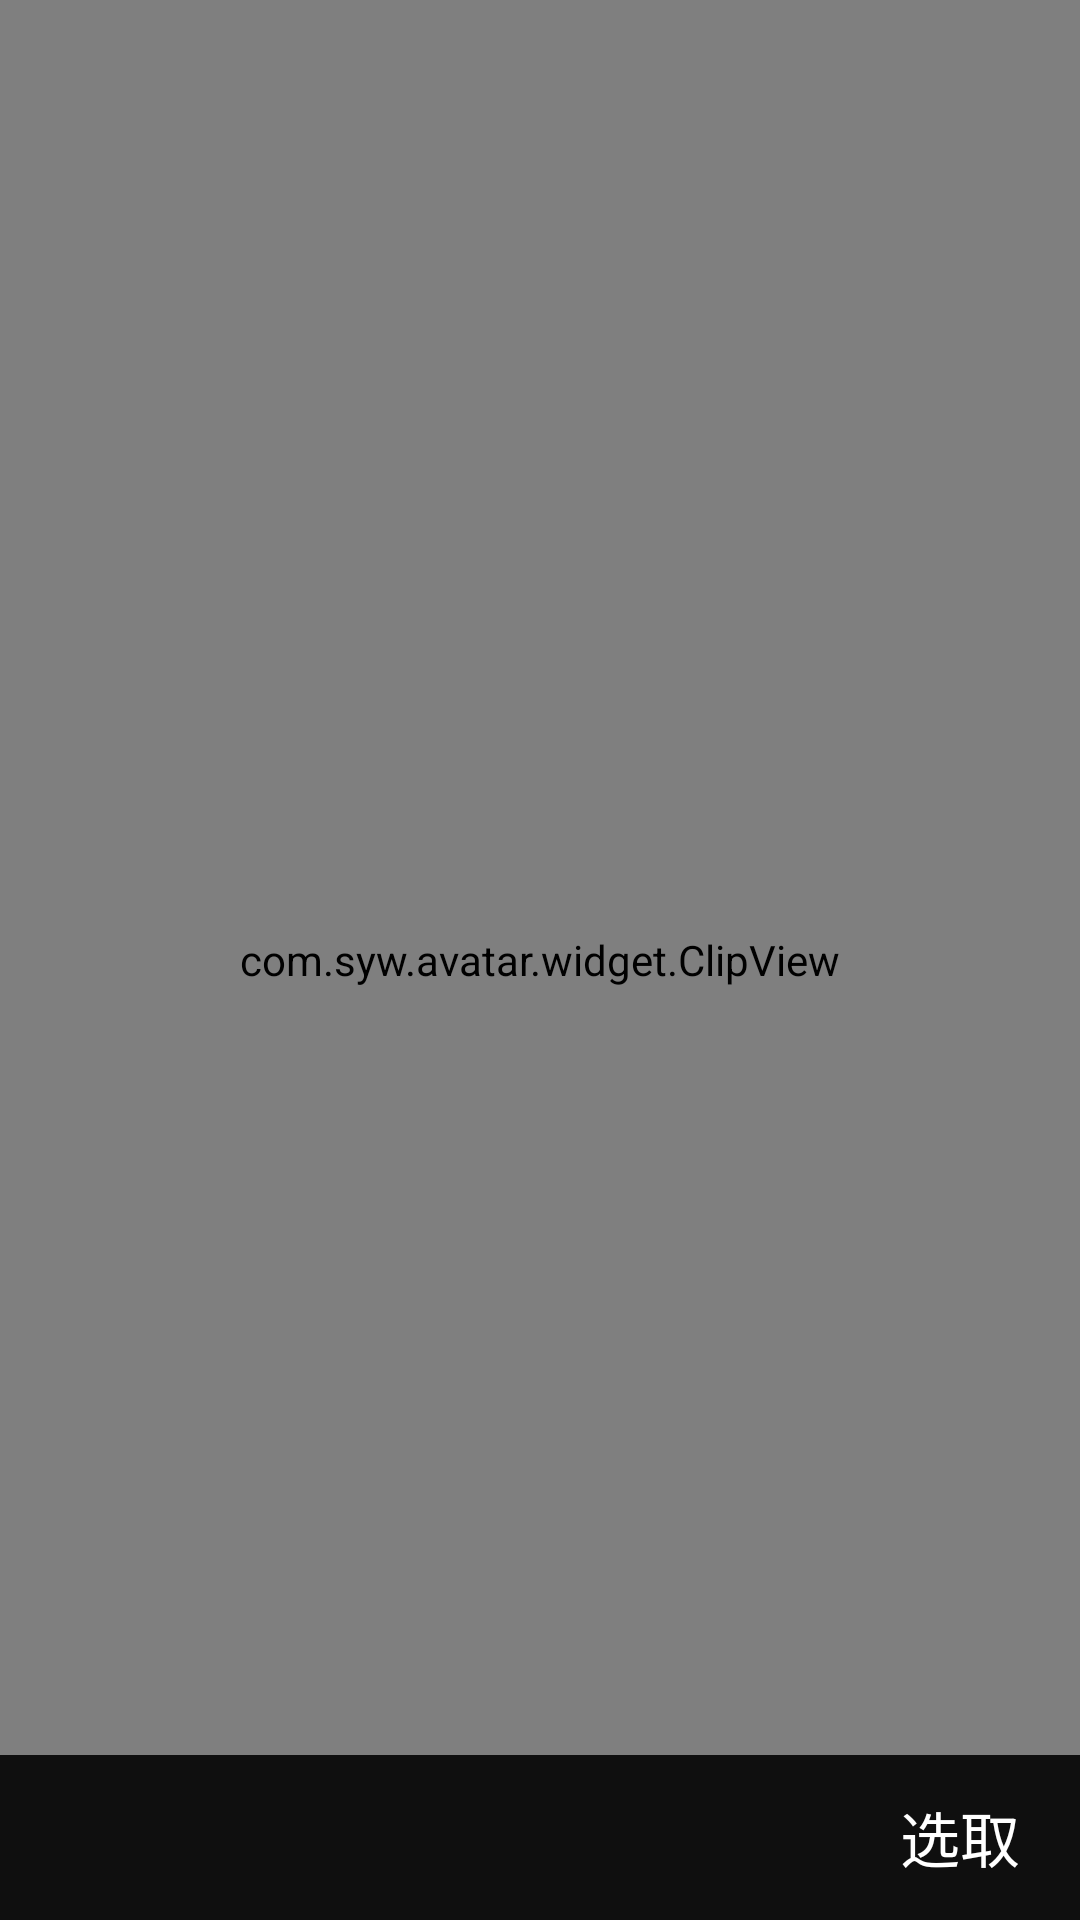

Android layout source for this screen:
<!-- AndroidManifest.xml: application theme AppTheme -->
<!-- res/layout/activity_cropper.xml -->
<RelativeLayout xmlns:android="http://schemas.android.com/apk/res/android"
    xmlns:tools="http://schemas.android.com/tools"
    android:layout_width="match_parent"
    android:layout_height="match_parent"
    android:background="@android:color/black"
    tools:context="com.syw.avatar.CropperActivity" >

    <com.syw.avatar.widget.ClipImageView
        android:id="@+id/civ_cropper_preview"
        android:layout_width="match_parent"
        android:layout_height="match_parent" />

    <com.syw.avatar.widget.ClipView
        android:id="@+id/clipview"
        android:layout_width="fill_parent"
        android:layout_height="fill_parent" />

    <RelativeLayout
        android:id="@+id/ll_retakephoto"
        android:layout_width="match_parent"
        android:layout_height="55dip"
        android:layout_alignParentBottom="true"
        android:background="#e0000000" >

        <FrameLayout
            android:layout_width="wrap_content"
            android:layout_height="match_parent"
            android:layout_alignParentLeft="true" >

            <TextView
                android:id="@+id/tv_cancel"
                android:layout_width="80dip"
                android:layout_height="match_parent"
                android:layout_marginLeft="20dip"
                android:clickable="true"
                android:gravity="center_vertical"
                android:text="@string/cancel"
                android:textColor="@color/white"
                android:textSize="20sp"
                android:visibility="gone" />

            <TextView
                android:id="@+id/tv_retakephoto"
                android:layout_width="80dip"
                android:layout_height="match_parent"
                android:layout_marginLeft="20dip"
                android:clickable="true"
                android:gravity="center_vertical"
                android:text="@string/cancel"
                android:textColor="@color/white"
                android:textSize="20sp"
                android:visibility="gone" />
        </FrameLayout>

        <TextView
            android:id="@+id/tv_use_this_cropper_photo"
            android:layout_width="80dip"
            android:layout_height="match_parent"
            android:layout_alignParentRight="true"
            android:layout_marginRight="20dip"
            android:clickable="true"
            android:gravity="center_vertical|right"
            android:text="@string/use_this_cropper_photo"
            android:textColor="@color/white"
            android:textSize="20sp" />
    </RelativeLayout>

</RelativeLayout>
<!-- resources referenced by this layout -->
<resources>
  <color name="white">#ffffff</color>
  <string name="cancel">取消</string>
  <string name="use_this_cropper_photo">选取</string>
  <style name="AppTheme" parent="AppBaseTheme">
          
      </style>
  <style name="AppBaseTheme" parent="android:Theme.Light">
          
      </style>
</resources>
